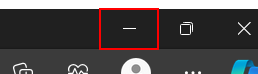
Workflow: Health benefits

Step 1: click on the push button 'Minimize' in window 'ChatGPT - Personal - Microsoft Edge' (msedge.exe)

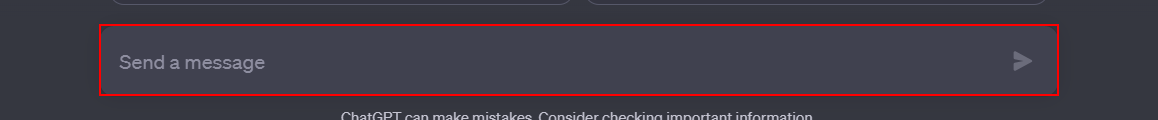
Step 2: type [ing] into the text box
